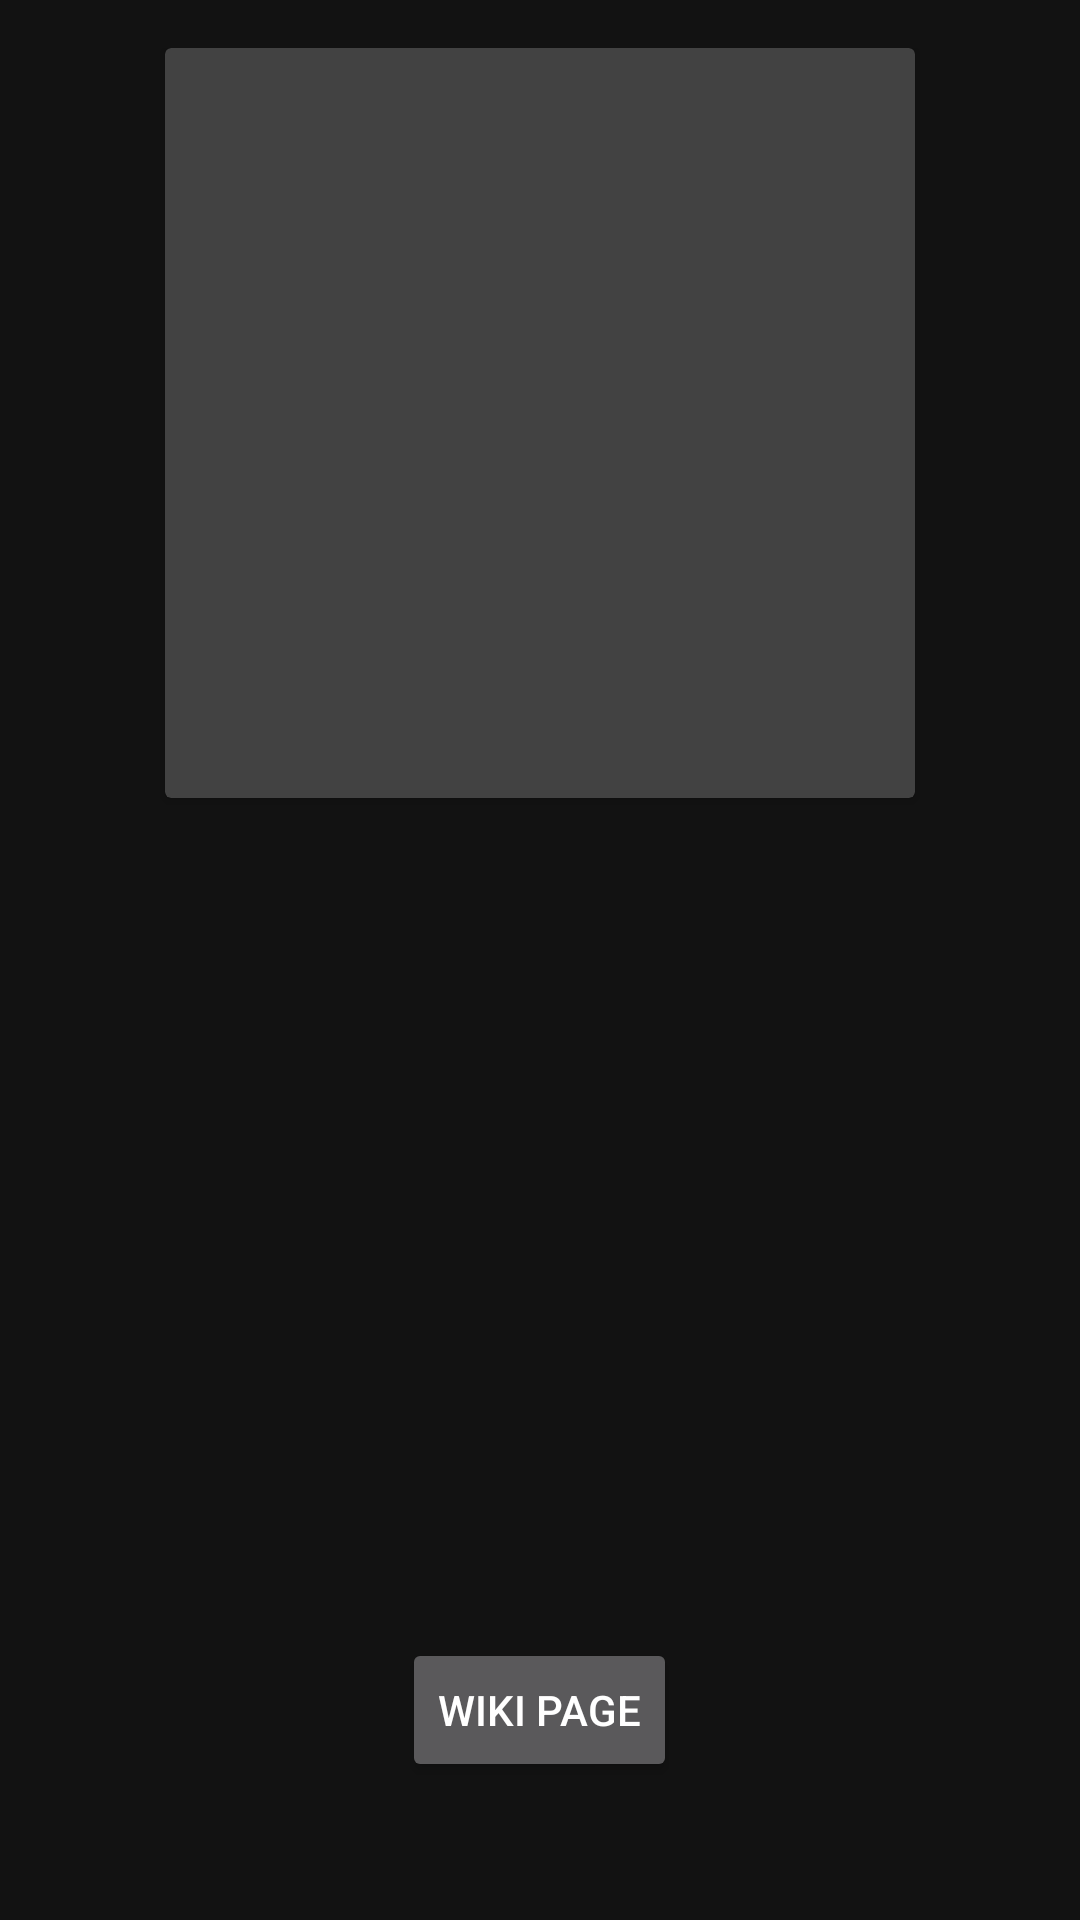

Layout XML and referenced resources for this Android screen:
<!-- AndroidManifest.xml: application theme Theme.StarWarsImages -->
<!-- res/layout/fragment_detail.xml -->
<?xml version="1.0" encoding="utf-8"?>
<androidx.core.widget.NestedScrollView xmlns:android="http://schemas.android.com/apk/res/android"
    xmlns:tools="http://schemas.android.com/tools"
    android:layout_width="match_parent"
    android:layout_height="match_parent"
    tools:context=".presentation.details.DetailFragment">
<androidx.constraintlayout.widget.ConstraintLayout
    android:id="@+id/rv_details"
    android:layout_marginTop="16dp"
    android:layout_width="match_parent"
    android:layout_height="match_parent"
   >


    <LinearLayout
        android:layout_width="match_parent"
        android:layout_height="match_parent"
        android:orientation="vertical">

        <androidx.cardview.widget.CardView
            android:layout_width="wrap_content"
            android:layout_height="wrap_content"
            android:layout_gravity="center"
            >

            <ImageView
                android:id="@+id/iv_detail"
                android:layout_width="250dp"
                android:layout_height="250dp"
                android:scaleType="centerCrop"
                android:layout_gravity="center_horizontal" />

        </androidx.cardview.widget.CardView>



            <TextView
                android:id="@+id/tv_name_detail"
                android:layout_width="match_parent"
                android:layout_height="wrap_content"
                android:layout_margin="8dp"
                android:textSize="20sp"
                tools:text="TextView" />

            <TextView
                android:id="@+id/tv_birthyear_detail"
                android:layout_width="match_parent"
                android:layout_height="wrap_content"
                android:layout_marginStart="8dp"
                android:layout_marginEnd="8dp"
                android:layout_marginBottom="8dp"
                android:textSize="14sp"
                android:textStyle="italic"
                tools:text="TextView" />

            <TextView
                android:id="@+id/tv_homeworld_detail"
                android:layout_width="match_parent"
                android:layout_height="wrap_content"
                android:layout_marginStart="8dp"
                android:layout_marginEnd="8dp"
                android:layout_marginBottom="8dp"
                android:textSize="14sp"
                android:textStyle="italic"
                tools:text="TextView" />

            <TextView
                android:id="@+id/tv_films_detail"
                android:layout_width="match_parent"
                android:layout_height="wrap_content"
                android:layout_margin="8dp"
                android:textSize="14sp"
                tools:text="TextView" />

            <TextView
                android:id="@+id/tv_species_detail"
                android:layout_width="match_parent"
                android:layout_height="wrap_content"
                android:layout_margin="8dp"
                android:textSize="14sp"
                tools:text="TextView" />

            <TextView
                android:id="@+id/tv_gender_detail"
                android:layout_width="match_parent"
                android:layout_height="wrap_content"
                android:layout_margin="8dp"
                android:textSize="14sp"
                tools:text="TextView" />

            <TextView
                android:id="@+id/tv_height_detail"
                android:layout_width="match_parent"
                android:layout_height="wrap_content"
                android:layout_margin="8dp"
                android:textSize="14sp"
                tools:text="TextView" />

            <TextView
                android:id="@+id/tv_mass_detail"
                android:layout_width="match_parent"
                android:layout_height="wrap_content"
                android:layout_margin="8dp"
                android:textSize="14sp"
                tools:text="TextView" />

            <Button
                android:id="@+id/btn_open_web_view"
                android:layout_width="wrap_content"
                android:layout_height="wrap_content"
                android:layout_gravity="center_horizontal"
                android:layout_marginTop="8dp"
                android:text="Wiki page" />


    </LinearLayout>

</androidx.constraintlayout.widget.ConstraintLayout>

    </androidx.core.widget.NestedScrollView>
<!-- resources referenced by this layout -->
<resources>
  <style name="Theme.StarWarsImages" parent="Theme.MaterialComponents">
          
          <item name="colorPrimary">@color/purple_500</item>
          <item name="colorPrimaryVariant">@color/purple_700</item>
          <item name="colorOnPrimary">@color/black</item>
          
          <item name="colorSecondary">@color/teal_200</item>
          <item name="colorSecondaryVariant">@color/teal_200</item>
          <item name="colorOnSecondary">@color/black</item>
          
  
          <item name="android:statusBarColor" tools:targetApi="l">?attr/colorPrimaryVariant</item>
          
      </style>
  <color name="purple_500">#FFEF9A9A</color>
  <color name="purple_700">#D32F2F</color>
  <color name="black">#FF000000</color>
  <color name="teal_200">#688691</color>
</resources>
